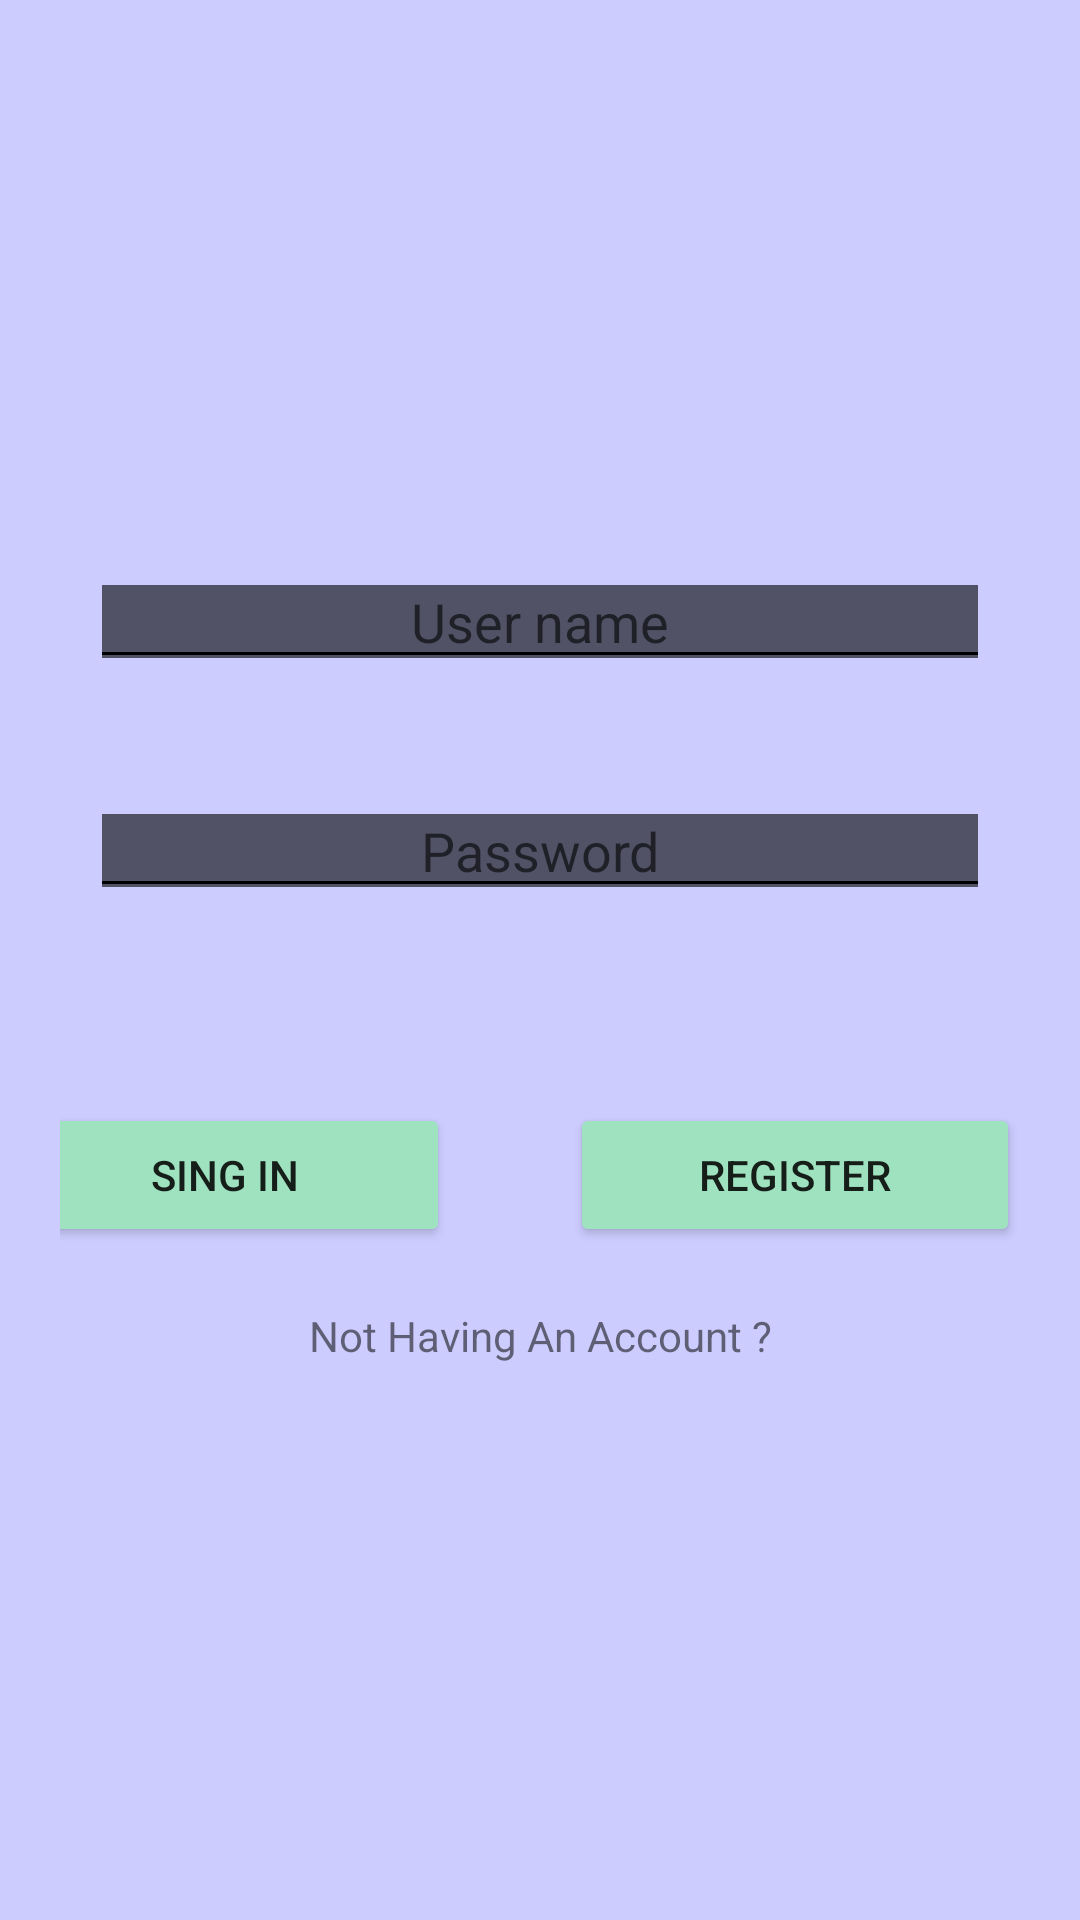

Here is an Android app screen rendered from its layout file. Give the layout XML and the strings, colors and styles it references.
<!-- AndroidManifest.xml: application theme Theme.ExercicesSQLiteEx1 -->
<!-- res/layout/activity_main.xml -->
<?xml version="1.0" encoding="utf-8"?>
<androidx.constraintlayout.widget.ConstraintLayout xmlns:android="http://schemas.android.com/apk/res/android"
    xmlns:app="http://schemas.android.com/apk/res-auto"
    xmlns:tools="http://schemas.android.com/tools"
    android:layout_width="match_parent"
    android:layout_height="match_parent"
    tools:context=".MainActivity">

    <LinearLayout

        android:layout_width="match_parent"
        android:layout_height="match_parent"
        android:padding="20dp"
        android:background="@color/blue"
        android:gravity="center_vertical"
        android:orientation="vertical">

        <LinearLayout
            android:layout_width="match_parent"
            android:gravity="center"
            android:layout_height="wrap_content"
            android:paddingVertical="10dp"
            android:orientation="horizontal">

            <EditText
                android:id="@+id/UserName1"
                android:layout_width="300dp"
                android:layout_height="wrap_content"
                android:gravity="center"
                android:backgroundTintMode="screen"
                android:textColor="@color/red"
                android:hint="User name" />
        </LinearLayout>

        <LinearLayout

            android:layout_width="match_parent"
            android:gravity="center"
            android:layout_height="wrap_content"
            android:paddingVertical="10dp"
            android:orientation="horizontal">

            <EditText

                android:id="@+id/Password1"
                android:layout_marginTop="10dp"
                android:layout_width="300dp"
                android:layout_height="wrap_content"
                android:textColor="@color/red"
                android:gravity="center"
                android:backgroundTintMode="screen"
                android:hint="Password" />
        </LinearLayout>

        <LinearLayout
            android:layout_marginTop="50dp"
            android:gravity="center"
            android:layout_width="match_parent"
            android:layout_height="wrap_content"
            android:paddingVertical="10dp"
            android:orientation="horizontal">

            <Button
                android:id="@+id/Sing1"
                android:layout_marginRight="20dp"
                android:layout_height="wrap_content"
                android:layout_width="150dp"
                android:backgroundTint="@color/blue2"
                android:text="SING IN" />

                <Button
                    android:id="@+id/Register1"
                    android:layout_marginLeft="20dp"
                    android:layout_marginRight="20dp"
                    android:layout_width="150dp"
                    android:layout_height="wrap_content"
                    android:backgroundTint="@color/blue2"
                    android:text="REGISTER" />

        </LinearLayout>

        <LinearLayout
            android:layout_width="match_parent"
            android:layout_height="wrap_content"
            android:paddingVertical="10dp"
            android:orientation="horizontal">

            <TextView
                android:id="@+id/textView"
                android:layout_width="wrap_content"
                android:layout_height="wrap_content"
                android:layout_weight="1"
                android:textAlignment="center"
                android:text="Not Having An Account ?" />
        </LinearLayout>


    </LinearLayout>
</androidx.constraintlayout.widget.ConstraintLayout>
<!-- resources referenced by this layout -->
<resources>
  <color name="blue">#CCCCFF</color>
  <color name="blue2">#9FE2BF</color>
  <color name="red">#F40D0D</color>
  <style name="Theme.ExercicesSQLiteEx1" parent="Theme.MaterialComponents.DayNight.DarkActionBar">
          
          <item name="colorPrimary">@color/purple_500</item>
          <item name="colorPrimaryVariant">@color/purple_700</item>
          <item name="colorOnPrimary">@color/white</item>
          
          <item name="colorSecondary">@color/teal_200</item>
          <item name="colorSecondaryVariant">@color/teal_700</item>
          <item name="colorOnSecondary">@color/black</item>
          
          <item name="android:statusBarColor">?attr/colorPrimaryVariant</item>
          
      </style>
  <color name="purple_500">#FF6200EE</color>
  <color name="purple_700">#FF3700B3</color>
  <color name="white">#FFFFFFFF</color>
  <color name="teal_200">#FF03DAC5</color>
  <color name="teal_700">#FF018786</color>
  <color name="black">#FF000000</color>
</resources>
